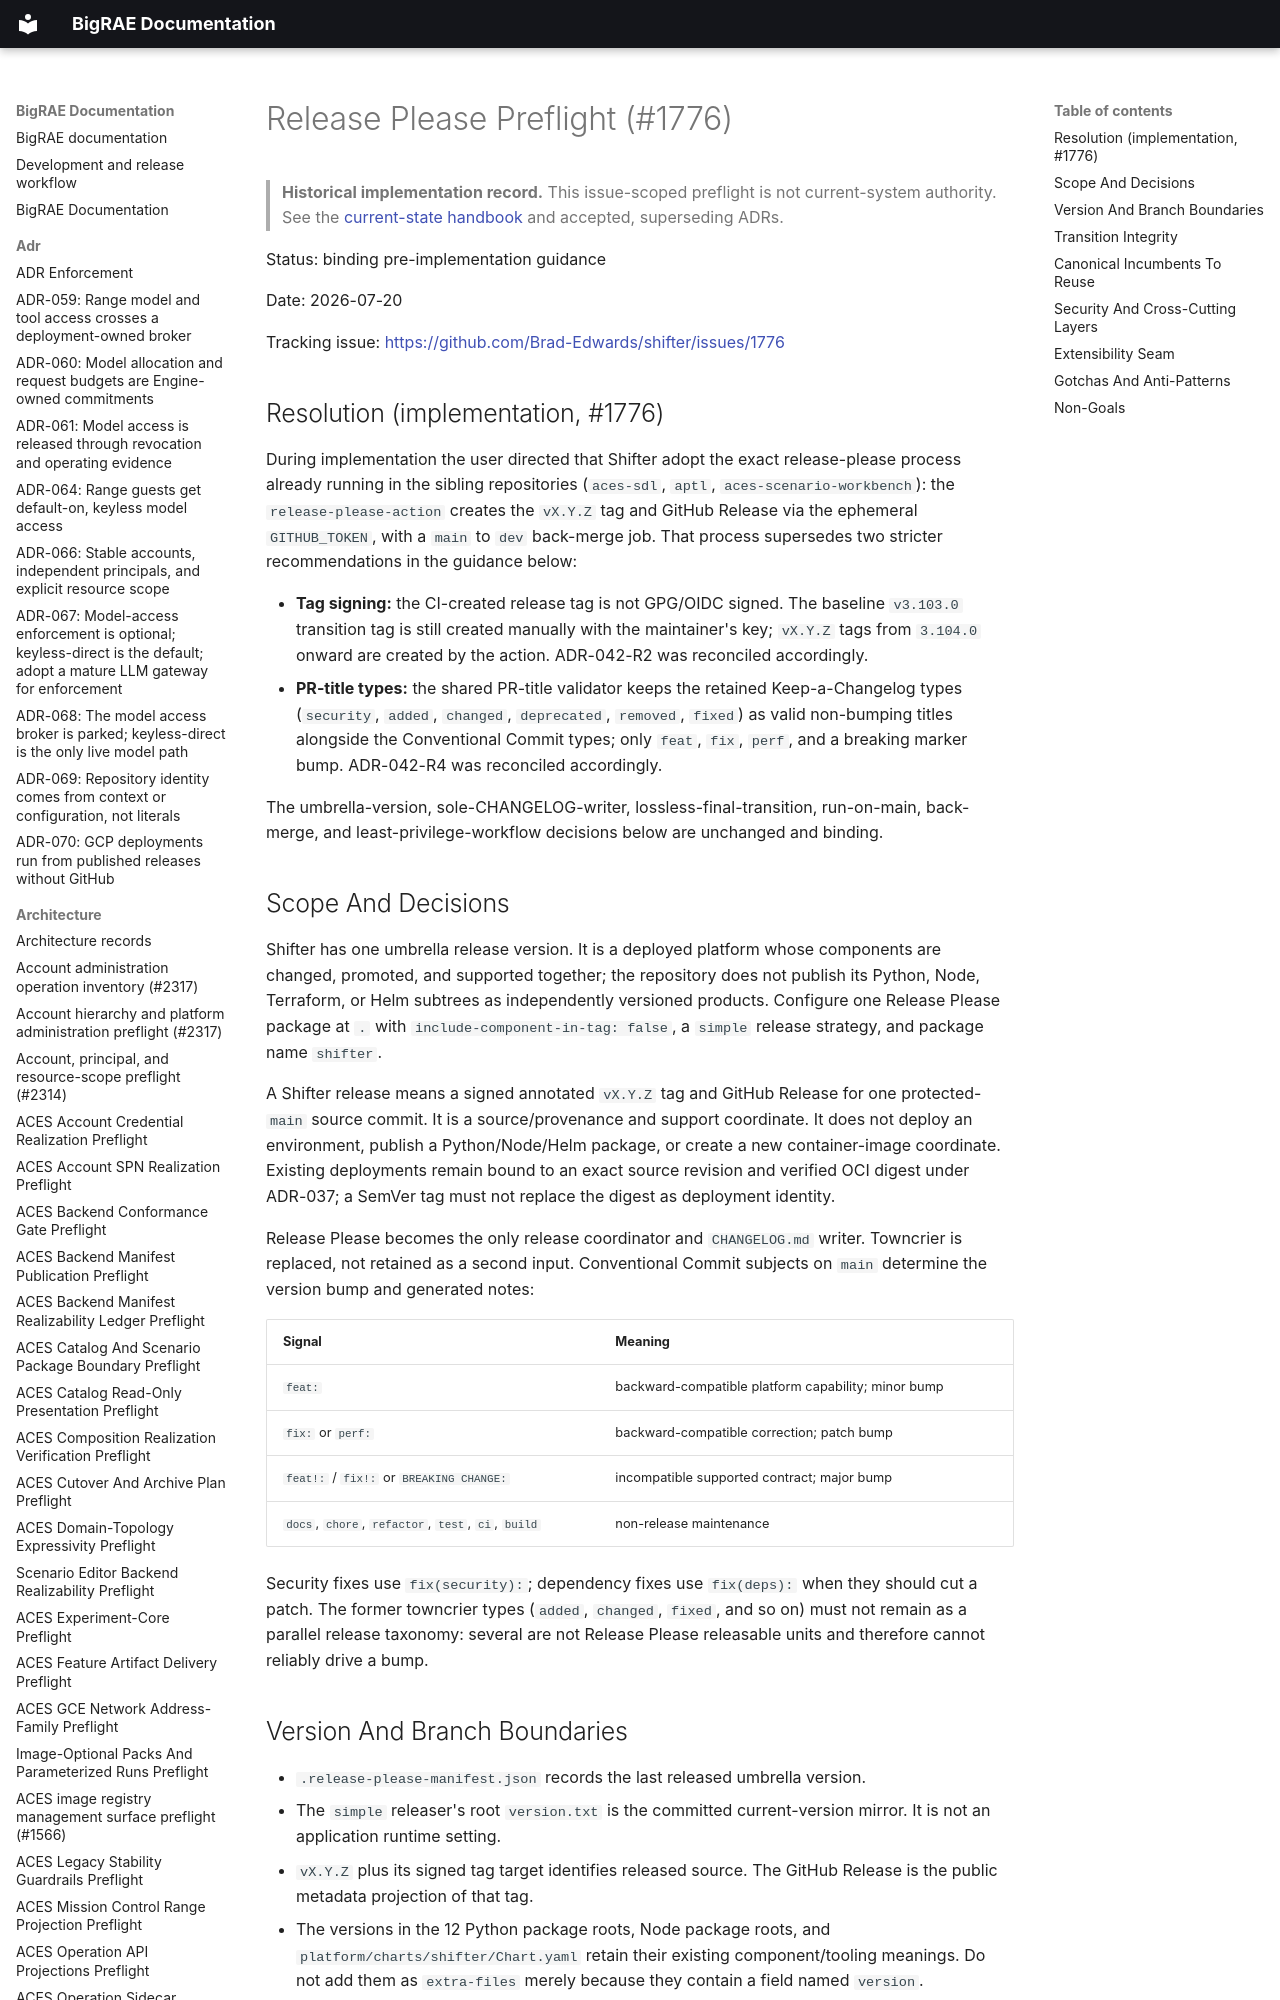

repository: Brad-Edwards/bigrae · page: architecture/release-please-preflight-1776/index.html · generator: mkdocs

# Release Please Preflight (#1776)

> **Historical implementation record.** This issue-scoped preflight is not current-system authority. See the [current-state handbook](../technical/architecture.md) and accepted, superseding ADRs.


Status: binding pre-implementation guidance

Date: 2026-07-20

Tracking issue: <https://github.com/Brad-Edwards/shifter/issues/1776>

## Resolution (implementation, #1776)

During implementation the user directed that Shifter adopt the exact
release-please process already running in the sibling repositories (`aces-sdl`,
`aptl`, `aces-scenario-workbench`): the `release-please-action` creates the
`vX.Y.Z` tag and GitHub Release via the ephemeral `GITHUB_TOKEN`, with a `main`
to `dev` back-merge job. That process supersedes two stricter recommendations in
the guidance below:

- **Tag signing:** the CI-created release tag is not GPG/OIDC signed. The
  baseline `v3.103.0` transition tag is still created manually with the
  maintainer's key; `vX.Y.Z` tags from `3.104.0` onward are created by the
  action. ADR-042-R2 was reconciled accordingly.
- **PR-title types:** the shared PR-title validator keeps the retained
  Keep-a-Changelog types (`security`, `added`, `changed`, `deprecated`,
  `removed`, `fixed`) as valid non-bumping titles alongside the Conventional
  Commit types; only `feat`, `fix`, `perf`, and a breaking marker bump.
  ADR-042-R4 was reconciled accordingly.

The umbrella-version, sole-CHANGELOG-writer, lossless-final-transition,
run-on-main, back-merge, and least-privilege-workflow decisions below are
unchanged and binding.
